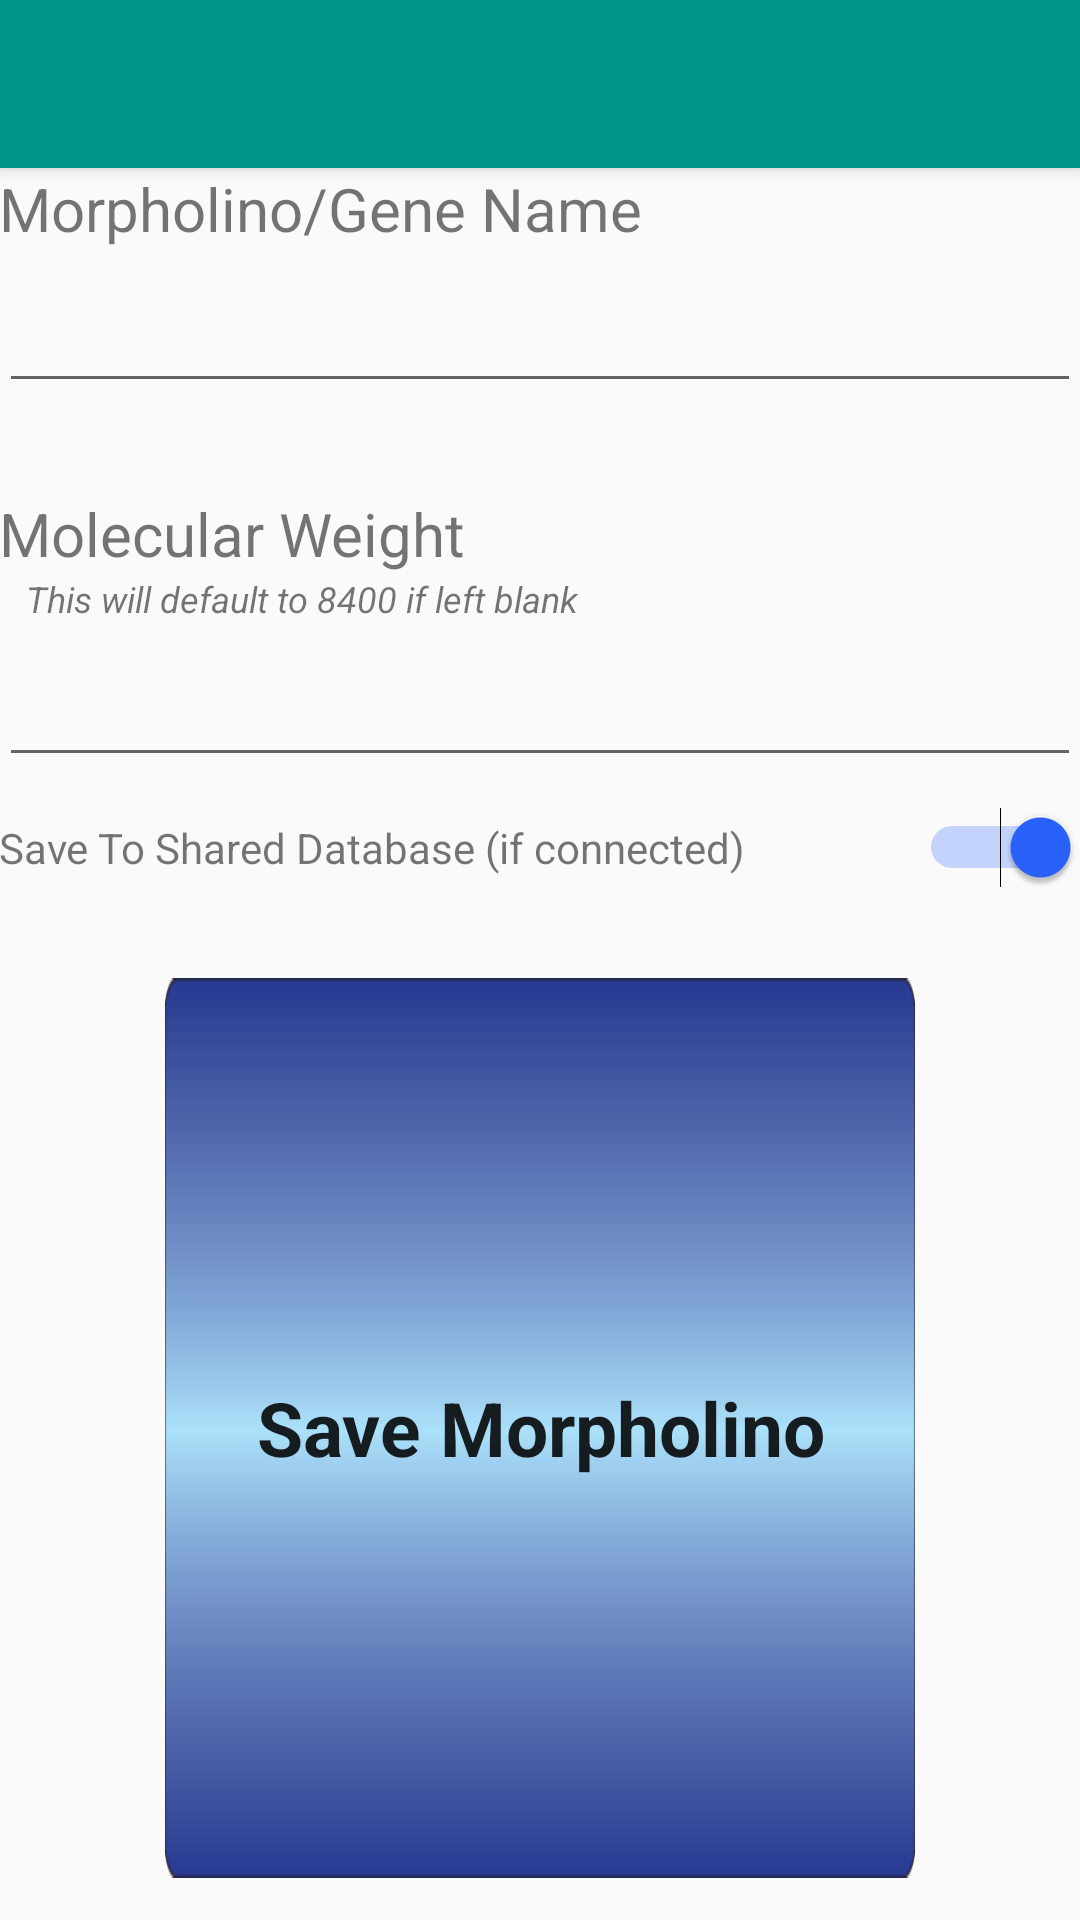

Here is an Android app screen rendered from its layout file. Give the layout XML and the strings, colors and styles it references.
<!-- AndroidManifest.xml: application theme AppTheme -->
<!-- res/layout/activity_add_morpholino.xml -->
<?xml version="1.0" encoding="utf-8"?>
<android.support.design.widget.CoordinatorLayout xmlns:android="http://schemas.android.com/apk/res/android"
    xmlns:app="http://schemas.android.com/apk/res-auto"
    xmlns:tools="http://schemas.android.com/tools"
    android:layout_width="match_parent"
    android:layout_height="match_parent"
    android:fitsSystemWindows="true"
    tools:context=".AddMorpholino">

    <android.support.design.widget.AppBarLayout
        android:layout_width="match_parent"
        android:layout_height="wrap_content"
        android:theme="@style/AppTheme.AppBarOverlay">

        <android.support.v7.widget.Toolbar
            android:id="@+id/toolbar"
            android:layout_width="match_parent"
            android:layout_height="?attr/actionBarSize"
            android:background="?attr/colorPrimary"
            app:popupTheme="@style/AppTheme.PopupOverlay" />

    </android.support.design.widget.AppBarLayout>

    <include layout="@layout/content_add_morpholino" />

    
        
        
        
        
        
        

</android.support.design.widget.CoordinatorLayout>
<!-- res/layout/content_add_morpholino.xml (included above) -->
<?xml version="1.0" encoding="utf-8"?>
<LinearLayout xmlns:android="http://schemas.android.com/apk/res/android"
    xmlns:app="http://schemas.android.com/apk/res-auto"
    xmlns:tools="http://schemas.android.com/tools"
    android:layout_width="match_parent"
    android:layout_height="match_parent"
    android:paddingBottom="@dimen/activity_vertical_margin"
    android:paddingLeft="@dimen/activity_horizontal_margin"
    android:paddingRight="@dimen/activity_horizontal_margin"
    android:paddingTop="@dimen/activity_vertical_margin"
    android:orientation="vertical"
    app:layout_behavior="@string/appbar_scrolling_view_behavior"
    tools:context=".AddMorpholino"
    tools:showIn="@layout/activity_add_morpholino">

    <TextView
        android:layout_width="wrap_content"
        android:layout_height="wrap_content"
        android:text="Morpholino/Gene Name"
        android:textSize="20sp"/>
    <EditText
        android:layout_marginTop="10dp"
        android:layout_width="match_parent"
        android:layout_height="wrap_content"
        android:id="@+id/EditGeneName"
        android:maxLines="1"/>
    <TextView
        android:layout_width="match_parent"
        android:layout_height="wrap_content"
        android:text="Molecular Weight"
        android:textSize="20sp"
        android:layout_marginTop="30dp"/>
    <TextView
        android:layout_width="match_parent"
        android:layout_height="wrap_content"
        android:text="This will default to 8400 if left blank"
        android:textSize="12sp"
        android:textStyle="italic"
        android:layout_marginLeft="9dp"/>
    <EditText
        android:layout_width="match_parent"
        android:layout_height="wrap_content"
        android:layout_marginTop="10dp"
        android:id="@+id/EditMolecularWeight"
        android:inputType="numberDecimal" />
    <LinearLayout
        android:layout_marginTop="10dp"
        android:layout_width="match_parent"
        android:layout_height="wrap_content"
        android:orientation="horizontal">
        <TextView
            android:layout_weight="1"
            android:layout_width="wrap_content"
            android:layout_height="wrap_content"
            android:text="Save To Shared Database (if connected)" />
        <Switch
            android:layout_weight="1"
            android:id="@+id/saveToNetwork"
            android:layout_width="wrap_content"
            android:layout_height="wrap_content"
            android:checked="true"
            android:enabled="true" />
    </LinearLayout>
    <Button
        android:id="@+id/addMO"
        android:layout_width="250dp"
        android:layout_height="wrap_content"
        android:text="Save Morpholino"
        android:layout_gravity="center"
        android:layout_marginTop="30dp"
        style="@style/button_styles"/>

</LinearLayout>
<!-- resources referenced by this layout -->
<resources>
  <style name="AppTheme.AppBarOverlay" parent="ThemeOverlay.AppCompat.Dark.ActionBar" />
  <style name="AppTheme.PopupOverlay" parent="ThemeOverlay.AppCompat.Light" />
  <style name="button_styles" parent="AppTheme">
          <item name="android:textSize">25sp</item>
          <item name="android:textStyle">bold</item>
          <item name="android:textAllCaps">false</item>
          <item name="android:background">@drawable/autumnbutton2</item>
          <item name="android:layout_height">50dp</item>
  
      </style>
  <style name="AppTheme" parent="Theme.AppCompat.Light.DarkActionBar">
          
          <item name="colorPrimary">@color/colorPrimary</item>
          <item name="colorPrimaryDark">@color/colorPrimaryDark</item>
          <item name="colorAccent">@color/colorAccent</item>
      </style>
  <!-- drawable autumnbutton2: png bitmap (drawable, 3325 bytes) -->
  <color name="colorPrimary">#009688</color>
  <color name="colorPrimaryDark">#00796B</color>
  <color name="colorAccent">#2962FF</color>
</resources>
